Dataset: cropped_dataset (GitHub, vkerem0/visionfortress). Classes: demoman, engineer, heavy, medic, pyro, scout, sniper, soldier, spy.

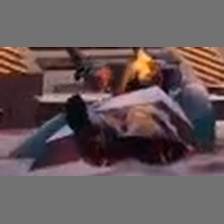
Label: medic

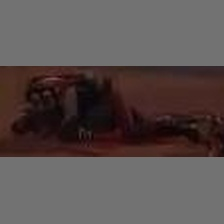
Label: demoman

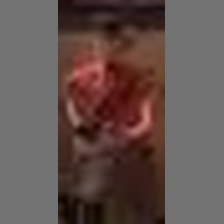
Label: scout

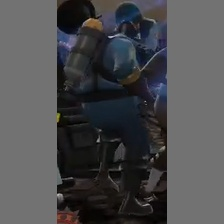
Label: pyro

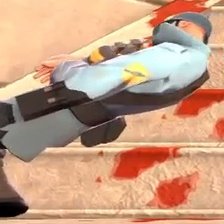
Label: soldier

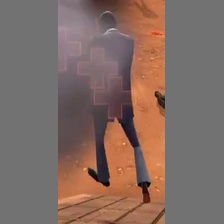
Label: spy
